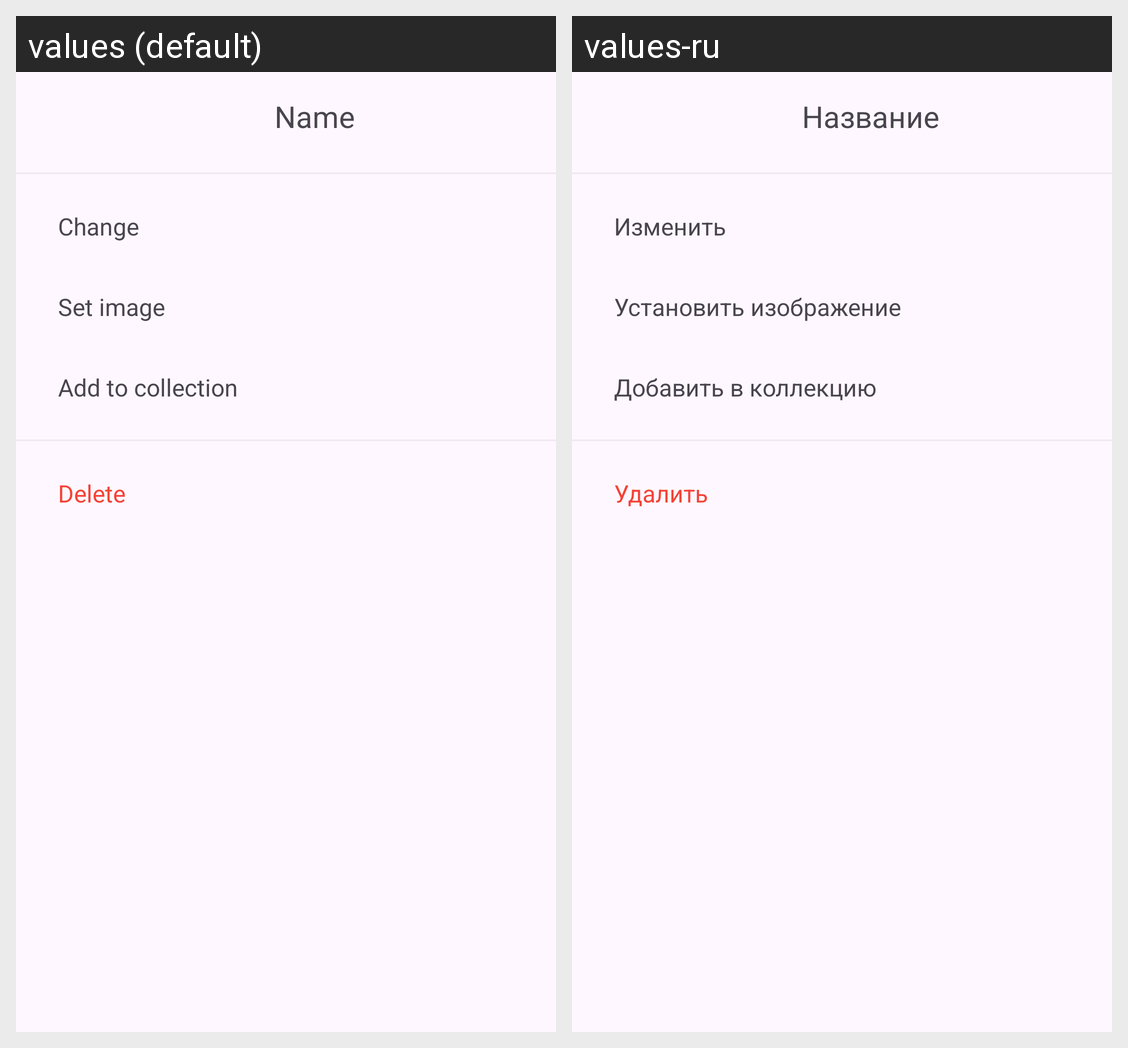

This grid shows one Android layout under two languages. Give, for every string resource on the screen, its name, the default text and each shown locale's text.
Android screen res/layout/bottom_sheet_menu_book.xml rendered under 2 locales, left to right: values (default), values-ru. Device: Nexus 5 (rendered at 1080×1920; each locale shown at half size, 540×960, under a caption strip naming it); theme Theme.BookElectrone.
Strings drawn on this screen, with the default value and each locale's value (text and hints the layout hard-codes, and strings that could not be matched under every locale, appear in the picture but are not listed):

name_label
  values: Name
  values-ru: Название

change_label
  values: Change
  values-ru: Изменить

set_image_label
  values: Set image
  values-ru: Установить изображение

add_to_collection_label
  values: Add to collection
  values-ru: Добавить в коллекцию

delete_label
  values: Delete
  values-ru: Удалить
